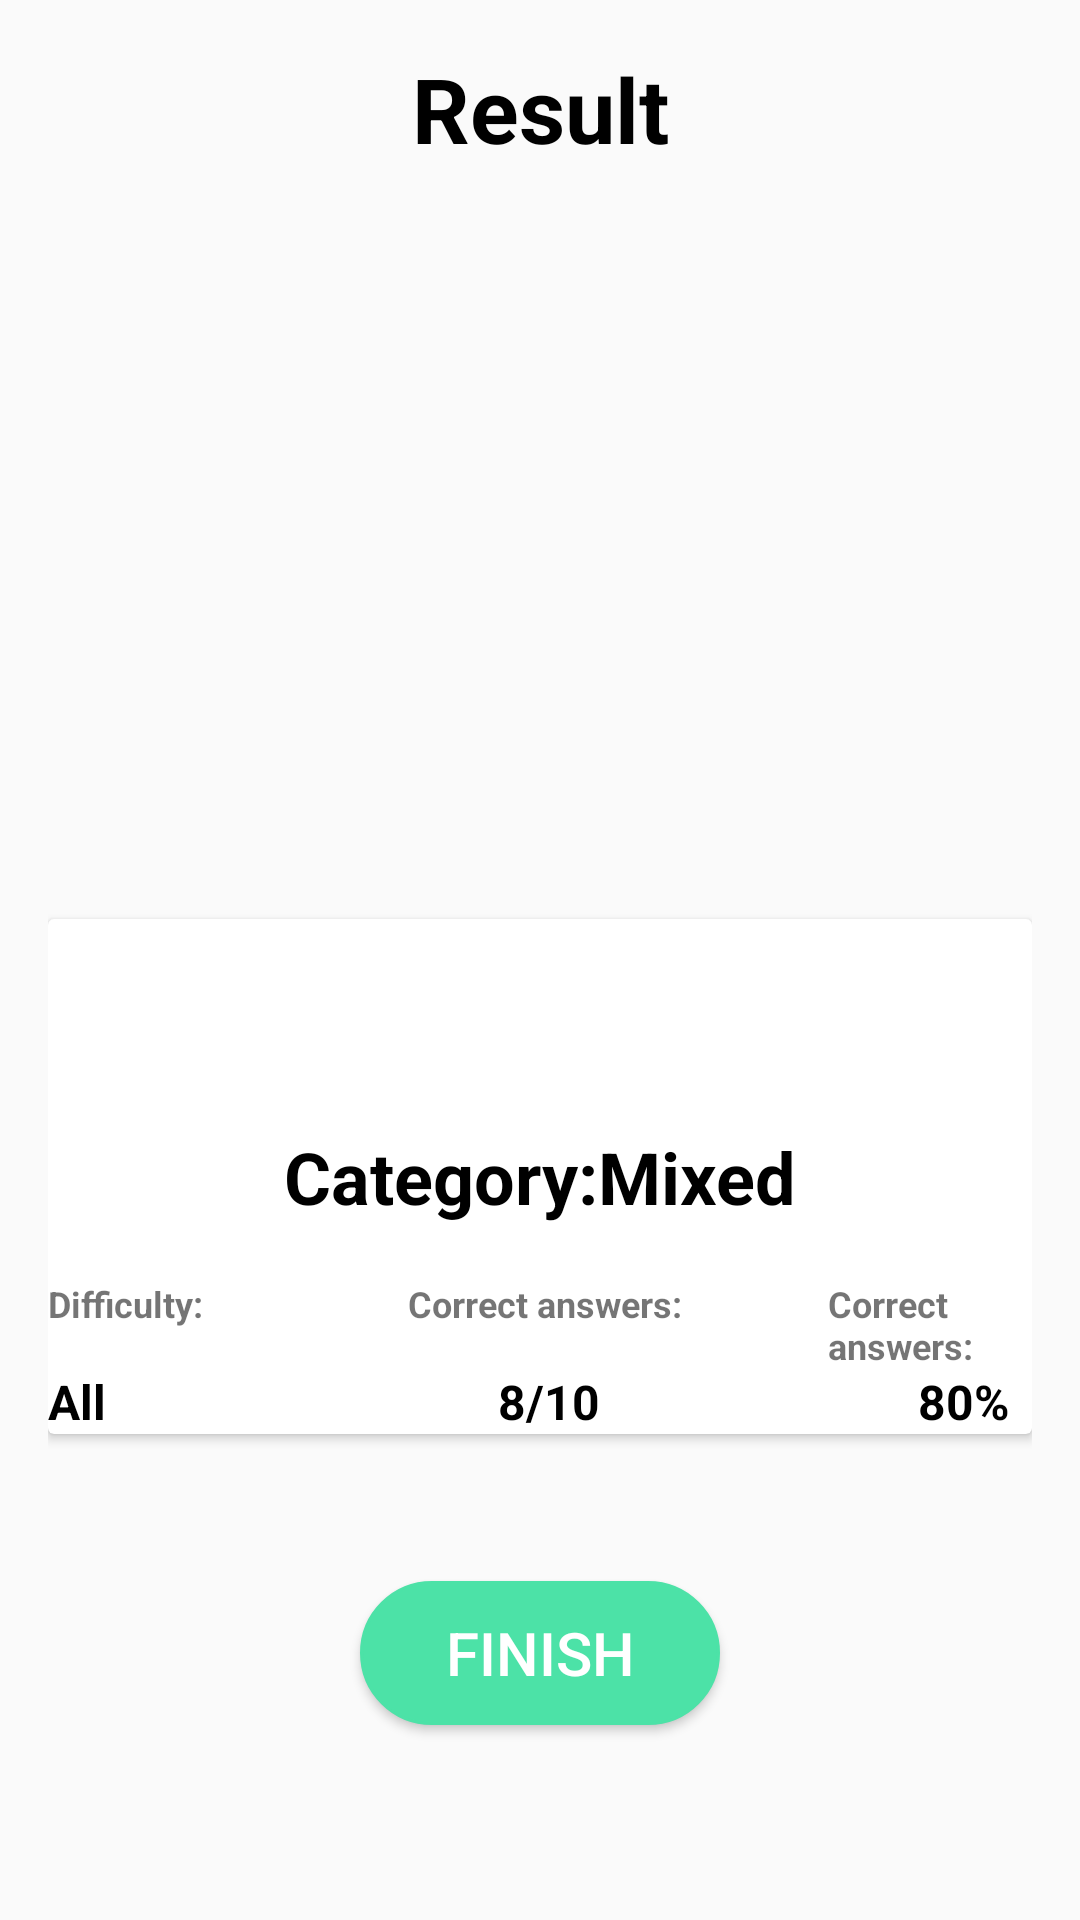

Produce the Android XML layout that renders to this screen, including the resource entries it uses.
<!-- AndroidManifest.xml: application theme AppTheme -->
<!-- res/layout/activity_result.xml -->
<?xml version="1.0" encoding="utf-8"?>
<androidx.constraintlayout.widget.ConstraintLayout xmlns:android="http://schemas.android.com/apk/res/android"
    xmlns:app="http://schemas.android.com/apk/res-auto"
    xmlns:tools="http://schemas.android.com/tools"
    android:layout_width="match_parent"
    android:padding="16dp"
    android:layout_height="match_parent"
    tools:context=".presentation.result.ResultActivity">

    <TextView
        android:id="@+id/title_res"
        android:layout_width="wrap_content"
        android:layout_height="wrap_content"
        android:text="Result"
        android:textSize="30sp"
        android:textStyle="bold"
        app:layout_constraintTop_toTopOf="parent"
        app:layout_constraintEnd_toEndOf="parent"
        app:layout_constraintStart_toStartOf="parent"
        android:textColor="@android:color/black"/>

    <ImageView
        android:id="@+id/done_image"
        android:src="@drawable/ic_done_black_24dp"
        app:layout_constraintTop_toBottomOf="@id/title_res"
        app:layout_constraintEnd_toEndOf="parent"
        app:layout_constraintStart_toStartOf="parent"
        android:layout_marginTop="30dp"
        android:layout_width="170dp"
        android:layout_height="170dp" />

    <androidx.cardview.widget.CardView
        android:id="@+id/card_View"
        android:layout_marginTop="50dp"
        app:layout_constraintTop_toBottomOf="@id/done_image"
        app:layout_constraintEnd_toEndOf="parent"
        app:layout_constraintStart_toStartOf="parent"
        android:layout_width="match_parent"
        android:layout_height="wrap_content">

        <TextView
            android:id="@+id/category_result"
            android:layout_width="wrap_content"
            android:layout_height="wrap_content"
            android:textSize="24sp"
            android:text="Category:Mixed"
            android:layout_gravity="center"
            android:textColor="@android:color/black"
            android:textStyle="bold"/>

        <TextView
            android:layout_width="wrap_content"
            android:layout_height="wrap_content"
            android:text="@string/difficulty"
            android:layout_marginTop="120dp"
            android:textStyle="bold"
            android:textSize="12sp"/>

        <TextView
            android:id="@+id/difficulty_result"
            android:layout_width="wrap_content"
            android:layout_height="wrap_content"
            android:text="All"
            android:layout_marginTop="150dp"
            android:textStyle="bold"
            android:textColor="@android:color/black"
            android:textSize="16sp"/>

        <TextView
            android:layout_width="wrap_content"
            android:layout_height="wrap_content"
            android:text="Correct answers:"
            android:layout_marginTop="120dp"
            android:textStyle="bold"
            android:layout_marginStart="120dp"
            android:textSize="12sp"/>

        <TextView
            android:id="@+id/correct_answer_result"
            android:layout_width="wrap_content"
            android:layout_height="wrap_content"
            android:text="8/10"
            android:layout_marginTop="150dp"
            android:textStyle="bold"
            android:layout_marginStart="150dp"
            android:textColor="@android:color/black"
            android:textSize="16sp"/>

        <TextView
            android:layout_width="wrap_content"
            android:layout_height="wrap_content"
            android:text="Correct answers:"
            android:layout_marginTop="120dp"
            android:textStyle="bold"
            android:layout_marginStart="260dp"
            android:textSize="12sp"/>

        <TextView
            android:id="@+id/correct_answer_procent"
            android:layout_width="wrap_content"
            android:layout_height="wrap_content"
            android:text="80%"
            android:layout_marginTop="150dp"
            android:textStyle="bold"
            android:layout_marginStart="290dp"
            android:textColor="@android:color/black"
            android:textSize="16sp"/>
    </androidx.cardview.widget.CardView>


    <Button
        android:id="@+id/finish_btn"
        android:onClick="finishQuiz"
        android:layout_width="120dp"
        android:layout_height="wrap_content"
        android:layout_gravity="center"
        android:background="@drawable/finish_button"
        android:text="finish"
        android:textColor="@android:color/white"
        app:layout_constraintTop_toBottomOf="@id/card_View"
        app:layout_constraintEnd_toEndOf="parent"
        app:layout_constraintStart_toStartOf="parent"
        app:layout_constraintBottom_toBottomOf="parent"
        android:textSize="20sp" />

</androidx.constraintlayout.widget.ConstraintLayout>
<!-- resources referenced by this layout -->
<resources>
  <!-- drawable finish_button (drawable) -->
  <?xml version="1.0" encoding="utf-8"?>
  <shape xmlns:android="http://schemas.android.com/apk/res/android">
      <solid
          android:color="@color/correct_answer"></solid>
      <corners
          android:radius="600dp" />
      <padding
          android:left="10dp"
          android:top="10dp"
          android:right="10dp"
          android:bottom="10dp" />
      <stroke
          android:width="3px" android:color="@color/correct_answer"/>
  </shape>
  <string name="difficulty">Difficulty:</string>
  <style name="AppTheme" parent="Theme.AppCompat.Light.NoActionBar">
          
          <item name="colorPrimary">@color/colorPrimary</item>
          <item name="colorPrimaryDark">@color/colorPrimaryDark</item>
          <item name="colorAccent">@color/colorAccent</item>
          <item name="android:statusBarColor" tools:ignore="NewApi">#FFFFFF</item>
      </style>
  <color name="correct_answer">#4CE2A7</color>
  <color name="colorPrimary">#008577</color>
  <color name="colorPrimaryDark">#00574B</color>
  <color name="colorAccent">#D81B60</color>
</resources>
